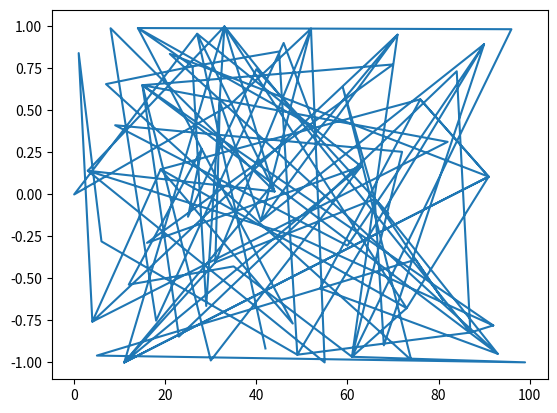

Reproduce this figure in Python.
import matplotlib.pyplot as plt 
import numpy as np  


x=np.random.randint(0,100,100)
y=np.sin(x)
plt.plot(x,y)